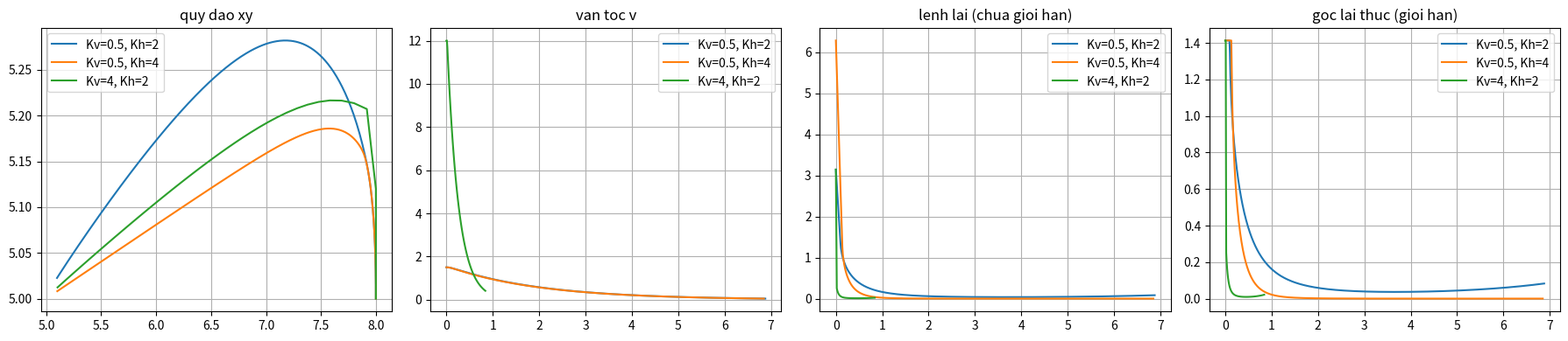

Source code (Python):
import numpy as np
import matplotlib.pyplot as plt

PSI_MAX = 0.45 * np.pi  # gia dinh, chinh theo mo hinh that cua nhom

def wrap(a):
    return (a + np.pi) % (2 * np.pi) - np.pi

def run(Kv, Kh, L=1.0, dt=0.01, tmax=15.0):
    xg = np.array([5.0, 5.0])
    x = np.array([8.0, 5.0, np.pi / 2])
    log, t = [], 0.0
    while t < tmax:
        d = xg - x[:2]
        rho = np.hypot(d[0], d[1])
        if rho < 0.1:
            break
        v = Kv * rho
        psi_cmd = Kh * wrap(np.arctan2(d[1], d[0]) - x[2])
        psi = np.clip(psi_cmd, -PSI_MAX, PSI_MAX)
        log.append((t, x[0], x[1], v, psi_cmd, psi))
        x = x + dt * np.array([v * np.cos(x[2]), v * np.sin(x[2]), v / L * np.tan(psi)])
        t += dt
    return np.array(log)

fig, ax = plt.subplots(1, 4, figsize=(18, 4))
for Kv, Kh in [(0.5, 2), (0.5, 4), (4, 2)]:
    r = run(Kv, Kh)
    lab = f"Kv={Kv}, Kh={Kh}"
    ax[0].plot(r[:, 1], r[:, 2], label=lab)
    ax[1].plot(r[:, 0], r[:, 3], label=lab)
    ax[2].plot(r[:, 0], r[:, 4], label=lab)
    ax[3].plot(r[:, 0], r[:, 5], label=lab)
    print(lab, "| t den dich:", round(r[-1, 0], 2), "s | v dau:", round(r[0, 3], 2),
          "| psi_cmd dau:", round(r[0, 4], 2), "| psi_thuc dau:", round(r[0, 5], 2))
for a, ti in zip(ax, ["quy dao xy", "van toc v", "lenh lai (chua gioi han)", "goc lai thuc (gioi han)"]):
    a.set_title(ti); a.grid(True); a.legend()
plt.tight_layout()
plt.savefig("mine_drivepoint_Kv-Kh-compare_2026-11-03.png", dpi=150)
plt.show()
